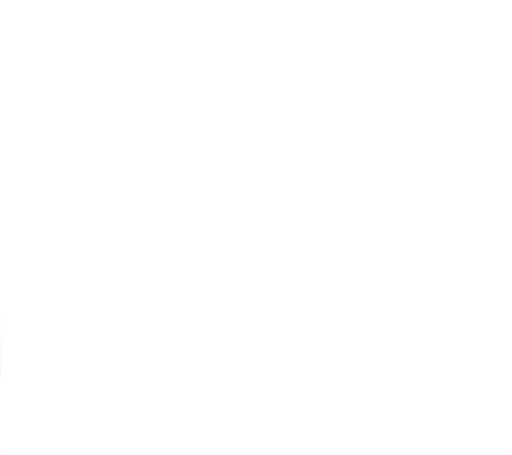
t = 0.00 s
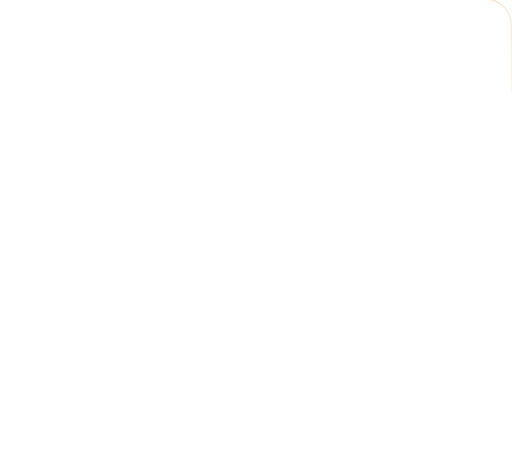
t = 1.80 s
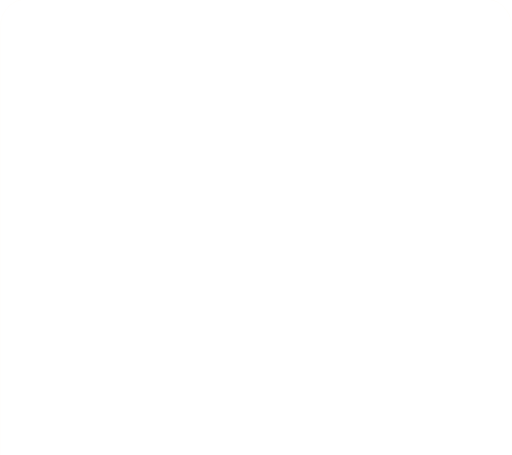
t = 3.60 s
t = 5.40 s: frame unchanged from t = 3.60 s, image omitted

The animated SVG that drew these frames (rendered in a browser with its animation timeline set to each time). Animation: 1 SMIL element (animate=1); one cycle of 7.20 s, repeats indefinitely.

<svg width="450" height="400" viewBox="0 0 450 400" fill="none" xmlns="http://www.w3.org/2000/svg">
  <defs>
    <linearGradient id="glowStroke" x1="0" y1="0" x2="450" y2="400" gradientUnits="userSpaceOnUse">
      <stop offset="0%" stop-color="#F4D9BB" stop-opacity="0"/>
      <stop offset="30%" stop-color="#F4D9BB" stop-opacity="0"/>
      <stop offset="45%" stop-color="#E6BC8B" stop-opacity="0.42"/>
      <stop offset="50%" stop-color="#FFF0D8" stop-opacity="0.96"/>
      <stop offset="55%" stop-color="#E6BC8B" stop-opacity="0.42"/>
      <stop offset="70%" stop-color="#F4D9BB" stop-opacity="0"/>
      <stop offset="100%" stop-color="#F4D9BB" stop-opacity="0"/>
    </linearGradient>
    <filter id="edgeGlow" x="-30%" y="-30%" width="160%" height="160%" color-interpolation-filters="sRGB">
      <feGaussianBlur stdDeviation="2.2" result="blur"/>
      <feColorMatrix in="blur" type="matrix" values="
        1 0 0 0 0.96
        0 1 0 0 0.82
        0 0 1 0 0.60
        0 0 0 0.64 0" result="warmBlur"/>
      <feMerge>
        <feMergeNode in="warmBlur"/>
        <feMergeNode in="SourceGraphic"/>
      </feMerge>
    </filter>
  </defs>

  <rect
    x="0.5"
    y="-1"
    width="449"
    height="459.5"
    rx="23.5"
    stroke="url(#glowStroke)"
    stroke-width="1.05"
    stroke-linecap="round"
    stroke-dasharray="140 1290"
    stroke-dashoffset="0"
    filter="url(#edgeGlow)">
    <animate attributeName="stroke-dashoffset" from="0" to="-1430" dur="7.2s" repeatCount="indefinite"/>
  </rect>

  <rect
    x="0.5"
    y="-1"
    width="449"
    height="459.5"
    rx="23.5"
    stroke="#F4D9BB"
    stroke-width="0.4"
    stroke-opacity="0.10"/>
</svg>
